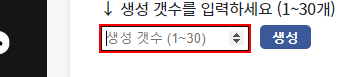
Workflow: 월급여정산2 - 데이터입력

Step 1: type "2" into the text box

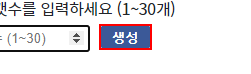
Step 2: click on the text box

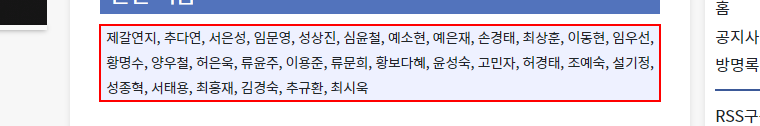
Step 3: get-text from the paragraph

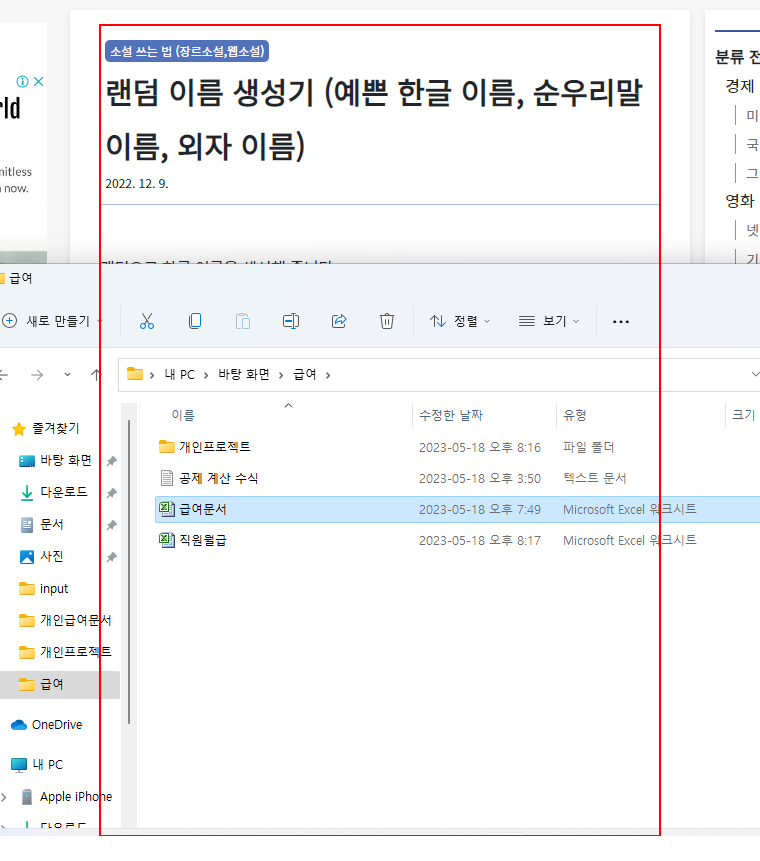
Step 4: Close Application 'ARTICLE' on the article